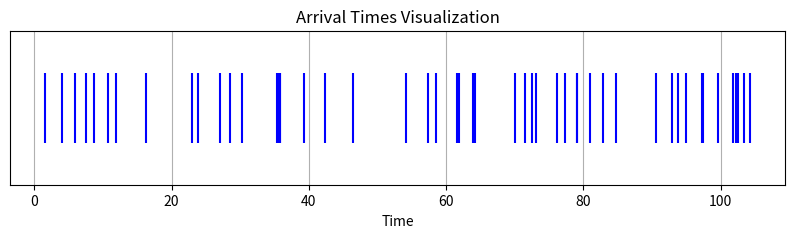

Generate this figure with matplotlib:
import matplotlib.pyplot as plt
import numpy as np

# Example: Generate arrival times from a Poisson process

class gl:
    arrival_rate = 0.5  # average arrivals per unit time
    num_arrivals = 50
    
# Visualize as a timeline event plot
def vis(times):
    plt.figure(figsize=(10, 2))
    plt.eventplot(times, orientation='horizontal', colors='blue')
    plt.xlabel('Time')
    plt.title('Arrival Times Visualization')
    plt.yticks([])  # Removes y-axis ticks
    plt.grid(axis='x')
    plt.show()
    
if __name__ == '__main__':
    np.random.seed(0)
    inter_arrival_times = np.random.exponential(scale=1/gl.arrival_rate, size=gl.num_arrivals)
    arrival_times = np.cumsum(inter_arrival_times)
    
    vis(arrival_times)